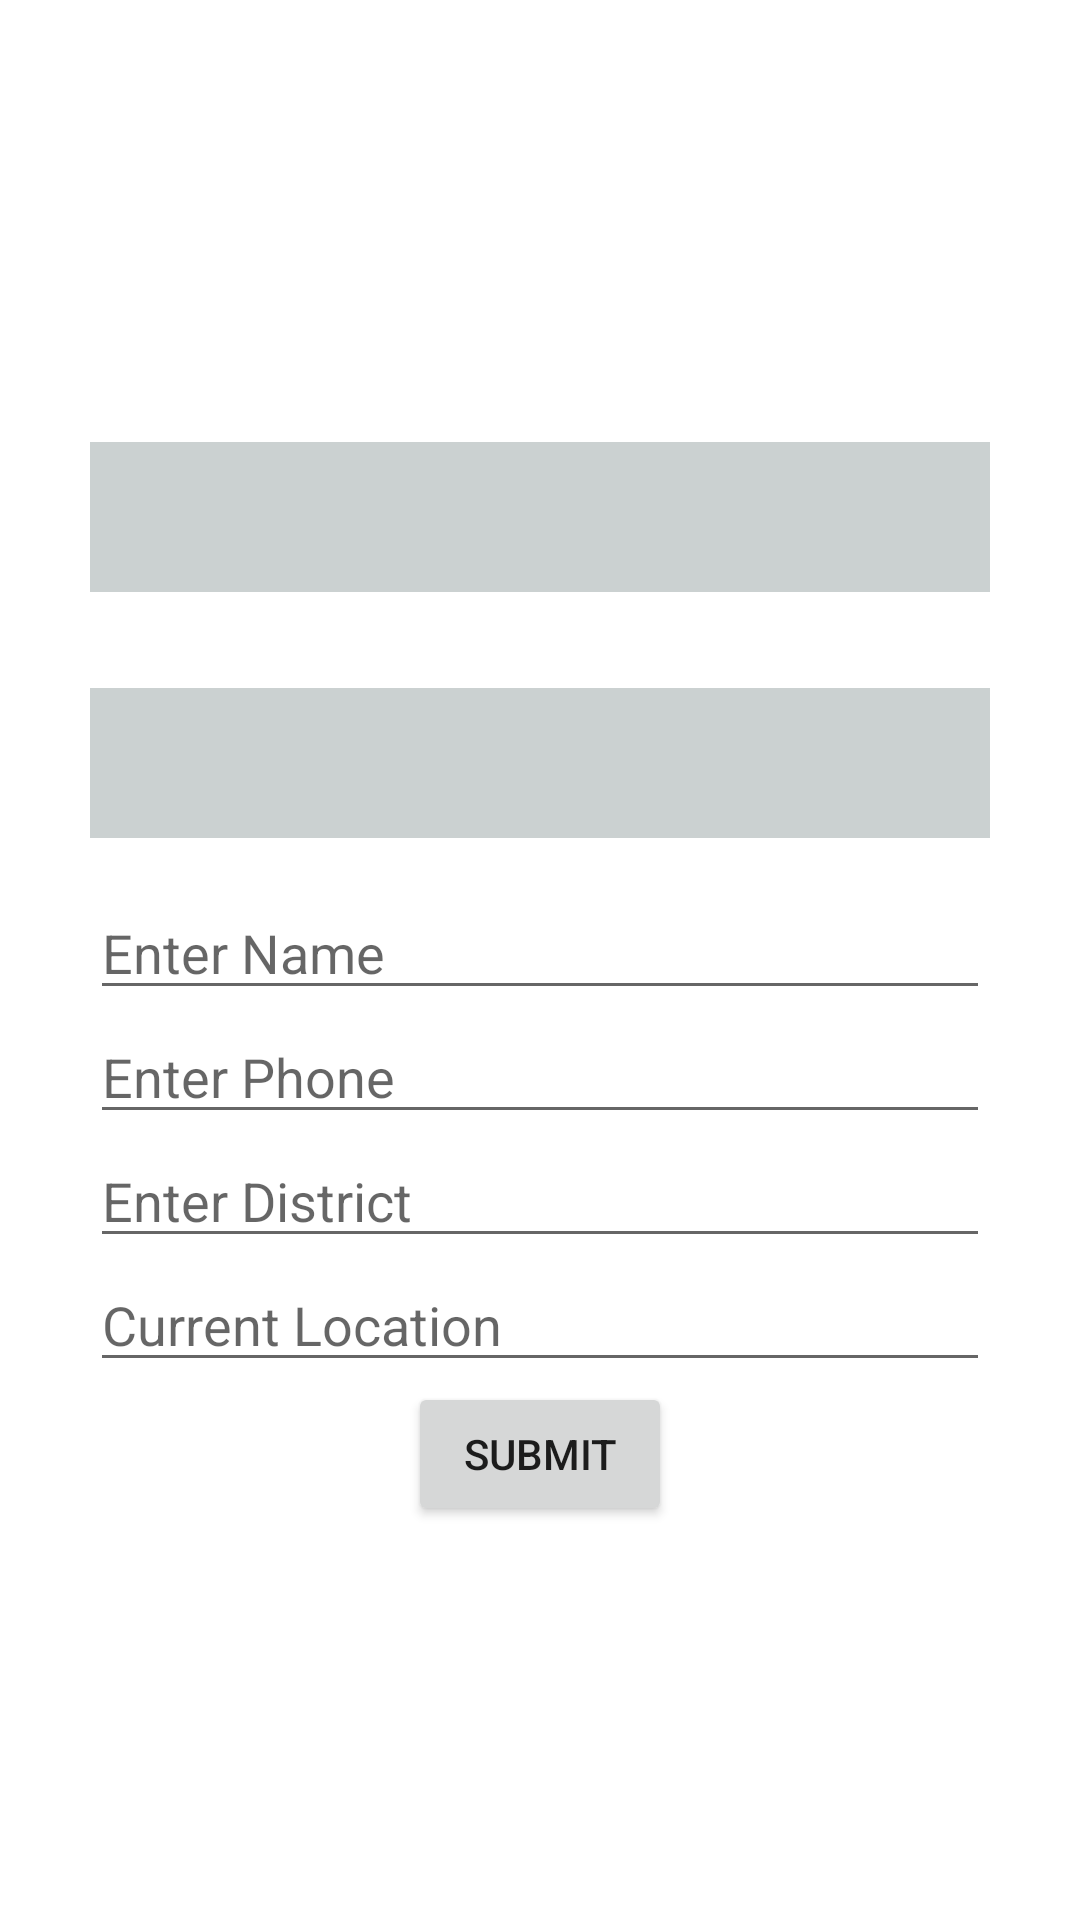

Reconstruct the res/layout file that produces this screen, plus the resources it refers to.
<!-- AndroidManifest.xml: application theme Theme.Application_Bangladesh_BloodBank -->
<!-- res/layout/activity_input_information.xml -->
<?xml version="1.0" encoding="utf-8"?>
<androidx.constraintlayout.widget.ConstraintLayout xmlns:android="http://schemas.android.com/apk/res/android"
    xmlns:app="http://schemas.android.com/apk/res-auto"
    xmlns:tools="http://schemas.android.com/tools"
    android:layout_width="match_parent"
    android:layout_height="match_parent"
    tools:context=".Input_Information">

    <ImageView
        android:layout_width="50dp"
        android:layout_height="50dp"
        android:layout_marginStart="16dp"
        android:onClick="home"
        android:src="@drawable/home"
        app:layout_constraintBottom_toBottomOf="parent"
        app:layout_constraintEnd_toEndOf="parent"
        app:layout_constraintHorizontal_bias="0.0"
        app:layout_constraintStart_toStartOf="parent"
        app:layout_constraintTop_toTopOf="parent"
        app:layout_constraintVertical_bias="0.023" />

    <LinearLayout
        android:layout_width="match_parent"
        android:layout_height="match_parent"
        android:gravity="center"
        android:padding="30dp"
        android:orientation="vertical">
        <Spinner
            android:layout_width="match_parent"
            android:layout_height="50dp"
            android:id="@+id/spinning"
            android:background="#CBD1D1"
            android:layout_marginTop="20dp"
            android:scrollbarSize="20dp"
            android:layout_marginVertical="16dp"
            android:spinnerMode="dropdown"/>
        <Spinner
            android:layout_width="match_parent"
            android:layout_height="50dp"
            android:id="@+id/spinnindiv"
            android:background="#CBD1D1"
            android:layout_marginTop="20dp"
            android:scrollbarSize="20dp"
            android:layout_marginVertical="16dp"
            android:spinnerMode="dropdown"/>
        <EditText
            android:layout_width="match_parent"
            android:layout_height="wrap_content"
            android:hint="Enter Name"
            android:id="@+id/name"/>

        <EditText
            android:layout_width="match_parent"
            android:layout_height="wrap_content"
            android:hint="Enter Phone"
            android:id="@+id/Phone"/>


        <EditText
            android:layout_width="match_parent"
            android:layout_height="wrap_content"
            android:hint="Enter District"
            android:id="@+id/District"/>
        <EditText
            android:layout_width="match_parent"
            android:layout_height="wrap_content"
            android:hint="Current Location"
            android:id="@+id/location"/>

        <androidx.appcompat.widget.AppCompatButton
            android:layout_width="wrap_content"
            android:layout_height="wrap_content"
            android:text="Submit"
            android:onClick="submit"/>





    </LinearLayout>

</androidx.constraintlayout.widget.ConstraintLayout>
<!-- resources referenced by this layout -->
<resources>
  <style name="Theme.Application_Bangladesh_BloodBank" parent="Theme.MaterialComponents.DayNight.DarkActionBar">
          
          <item name="colorPrimary">@color/purple_500</item>
          <item name="colorPrimaryVariant">@color/purple_700</item>
          <item name="colorOnPrimary">@color/white</item>
          
          <item name="colorSecondary">@color/teal_200</item>
          <item name="colorSecondaryVariant">@color/teal_700</item>
          <item name="colorOnSecondary">@color/black</item>
          
          <item name="android:statusBarColor">?attr/colorPrimaryVariant</item>
          
      </style>
  <!-- not gathered from this repository: default colours our renderer supplied (Android Studio template values) -->
  <color name="purple_500">#FF6200EE</color>
  <color name="purple_700">#FF3700B3</color>
  <color name="teal_200">#FF03DAC5</color>
  <color name="teal_700">#FF018786</color>
  <color name="black">#FF000000</color>
  <color name="white">#FFFFFFFF</color>
</resources>
